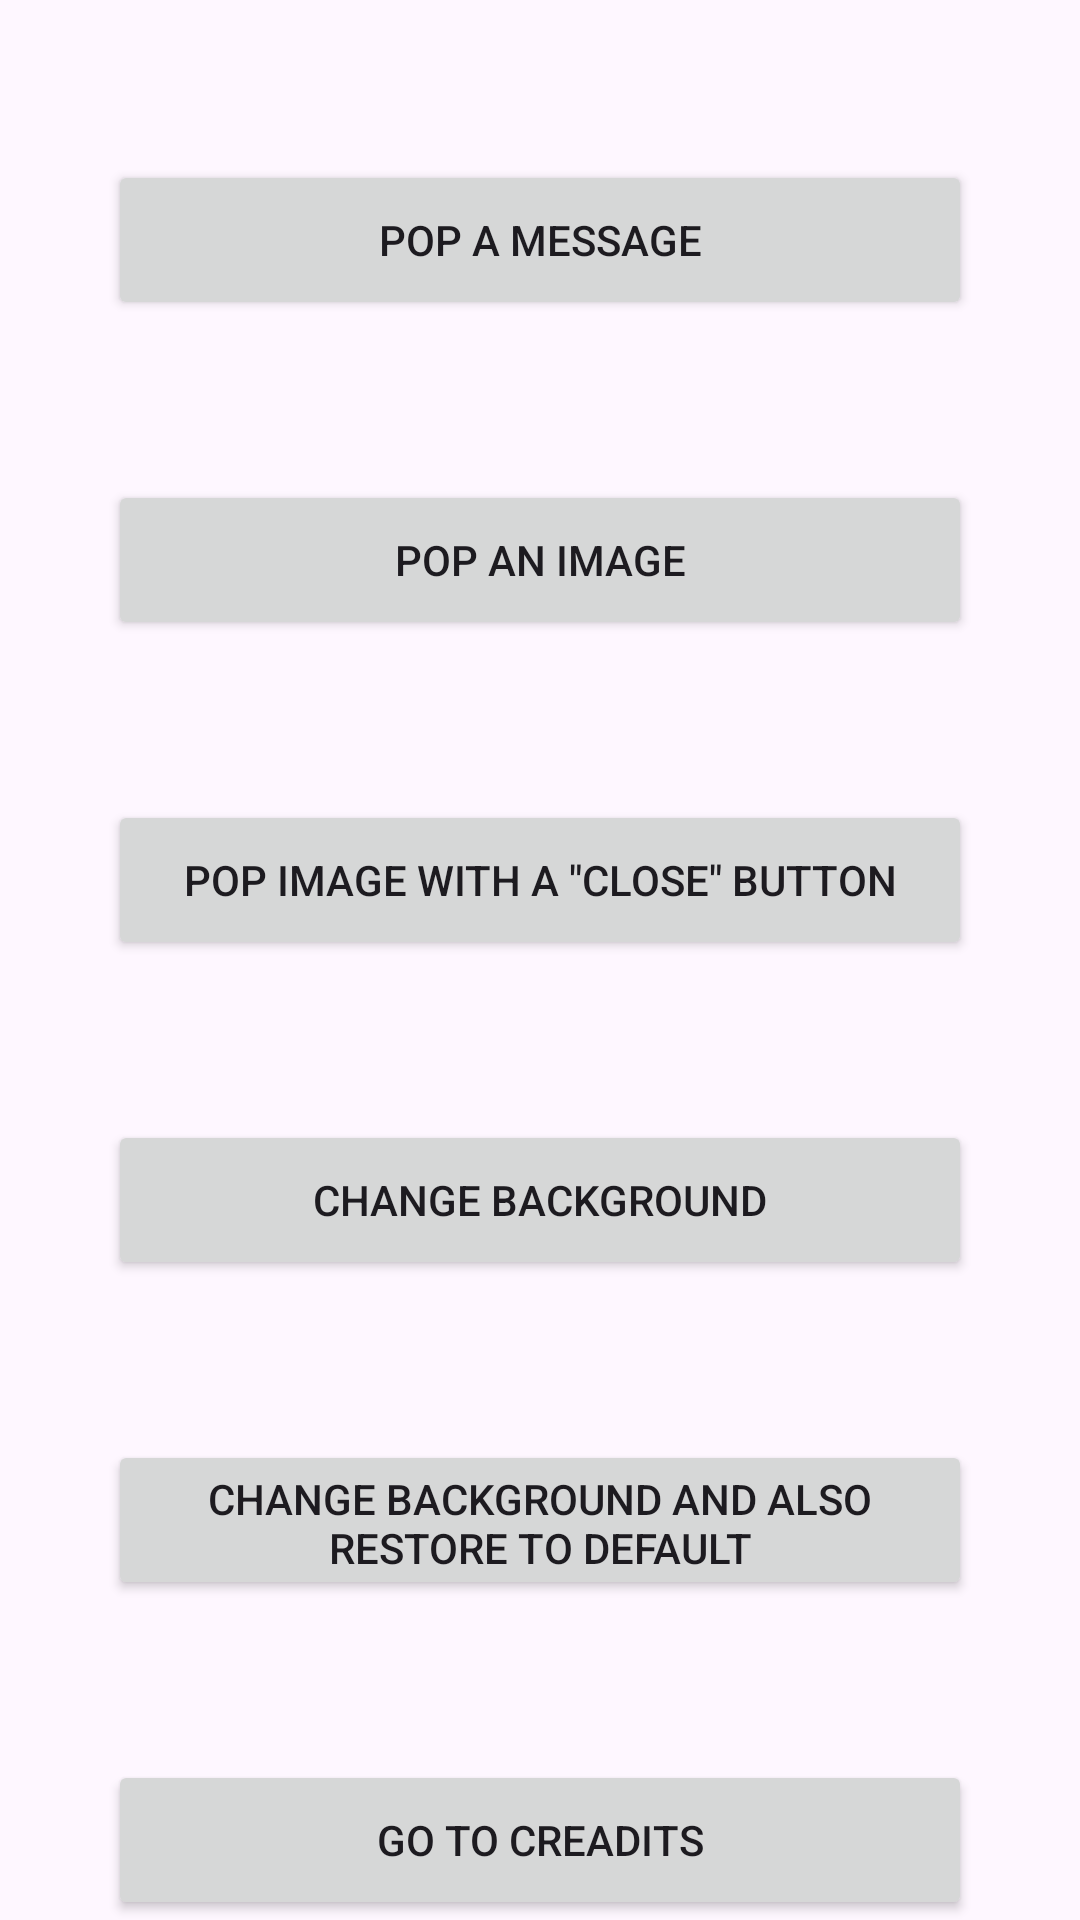

Here is an Android app screen rendered from its layout file. Give the layout XML and the strings, colors and styles it references.
<!-- AndroidManifest.xml: application theme Theme.Ex0921 -->
<!-- res/layout/activity_main.xml -->
<?xml version="1.0" encoding="utf-8"?>
<LinearLayout xmlns:android="http://schemas.android.com/apk/res/android"
    xmlns:app="http://schemas.android.com/apk/res-auto"
    xmlns:tools="http://schemas.android.com/tools"
    android:id="@+id/main"
    android:layout_width="match_parent"
    android:layout_height="match_parent"
    android:orientation="horizontal"
    tools:context=".MainActivity">

    <Space
        android:layout_width="0dp"
        android:layout_height="match_parent"
        android:layout_weight="10" />

    <LinearLayout
        android:layout_width="0dp"
        android:layout_height="match_parent"
        android:layout_weight="80"
        android:orientation="vertical">

        <Space
            android:layout_width="match_parent"
            android:layout_height="0dp"
            android:layout_weight="1" />

        <Button
            android:id="@+id/btnMsg"
            android:layout_width="match_parent"
            android:layout_height="0dp"
            android:layout_weight="1"
            android:onClick="popMsg"
            android:text="Pop a Message" />

        <Space
            android:layout_width="match_parent"
            android:layout_height="0dp"
            android:layout_weight="1" />

        <Button
            android:id="@+id/btnImg"
            android:layout_width="match_parent"
            android:layout_height="0dp"
            android:layout_weight="1"
            android:onClick="popImg"
            android:text="Pop an Image" />

        <Space
            android:layout_width="match_parent"
            android:layout_height="0dp"
            android:layout_weight="1" />

        <Button
            android:id="@+id/btnImg2"
            android:layout_width="match_parent"
            android:layout_height="0dp"
            android:layout_weight="1"
            android:onClick="popImgAdv"
            android:text="pop image with a &quot;close&quot; button" />

        <Space
            android:layout_width="match_parent"
            android:layout_height="0dp"
            android:layout_weight="1" />

        <Button
            android:id="@+id/btnBG"
            android:layout_width="match_parent"
            android:layout_height="0dp"
            android:layout_weight="1"
            android:onClick="popBackground"
            android:text="change background" />

        <Space
            android:layout_width="match_parent"
            android:layout_height="0dp"
            android:layout_weight="1" />

        <Button
            android:id="@+id/btnBG2"
            android:layout_width="match_parent"
            android:layout_height="0dp"
            android:layout_weight="1"
            android:onClick="popBackgroundAdv"
            android:text="change background and also restore to default" />

        <Space
            android:layout_width="match_parent"
            android:layout_height="0dp"
            android:layout_weight="1" />

        <Button
            android:id="@+id/button"
            android:layout_width="match_parent"
            android:layout_height="0dp"
            android:layout_weight="1"
            android:onClick="openCredits"
            android:text="go to creadits" />
    </LinearLayout>

    <Space
        android:layout_width="0dp"
        android:layout_height="match_parent"
        android:layout_weight="10" />

</LinearLayout>
<!-- resources referenced by this layout -->
<resources>
  <style name="Theme.Ex0921" parent="Base.Theme.Ex0921" />
  <style name="Base.Theme.Ex0921" parent="Theme.Material3.DayNight.NoActionBar">
          
          
      </style>
</resources>
